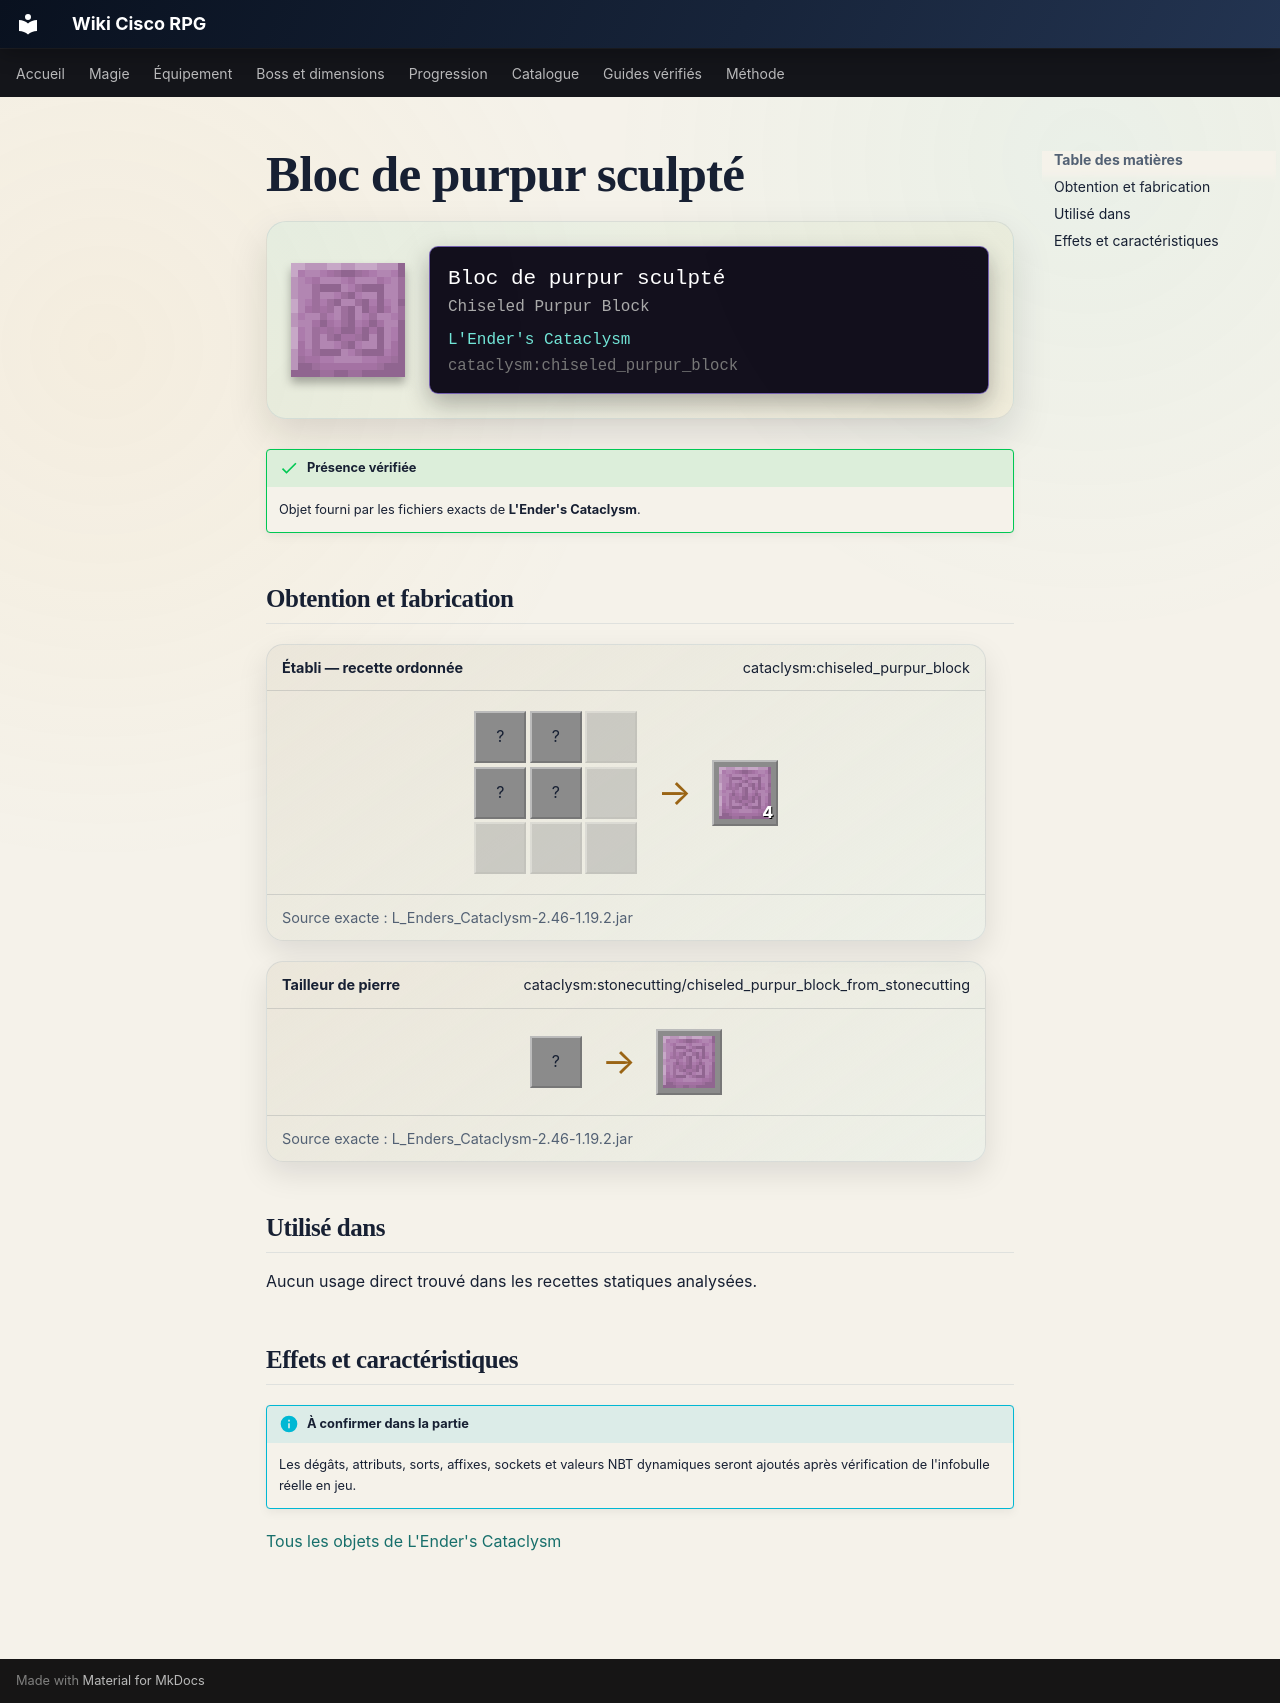

repository: Kloups-Dev/wiki-cisco-rpg · page: catalogue/objets/cataclysm/chiseled_purpur_block/index.html · generator: mkdocs

# Bloc de purpur sculpté

<div class="mc-item-showcase">
<img class="mc-item-icon" src="../../../../assets/generated/items/cataclysm/chiseled_purpur_block.png" alt="Bloc de purpur sculpté">
<div class="mc-tooltip-card">
<div class="mc-tooltip-card__name">Bloc de purpur sculpté</div>
<div class="mc-tooltip-card__alias">Chiseled Purpur Block</div>
<div class="mc-tooltip-card__mod">L&#x27;Ender&#x27;s Cataclysm</div>
<div class="mc-tooltip-card__id">cataclysm:chiseled_purpur_block</div>
</div>
</div>

!!! success "Présence vérifiée"
    Objet fourni par les fichiers exacts de **L'Ender's Cataclysm**.

## Obtention et fabrication

<div class="jei-recipe"><div class="jei-recipe__head"><strong>Établi — recette ordonnée</strong><span>cataclysm:chiseled_purpur_block</span></div><div class="jei-recipe__body"><div class="jei-grid"><span class="jei-slot" title="Purpur Block (minecraft:purpur_block)">?</span><span class="jei-slot" title="Purpur Block (minecraft:purpur_block)">?</span><span class="jei-slot jei-slot--empty"></span><span class="jei-slot" title="Purpur Block (minecraft:purpur_block)">?</span><span class="jei-slot" title="Purpur Block (minecraft:purpur_block)">?</span><span class="jei-slot jei-slot--empty"></span><span class="jei-slot jei-slot--empty"></span><span class="jei-slot jei-slot--empty"></span><span class="jei-slot jei-slot--empty"></span></div><span class="jei-arrow">→</span><span class="jei-slot jei-slot--result"><img src="../../../../assets/generated/items/cataclysm/chiseled_purpur_block.png" alt=""><span class="jei-count">4</span></span></div><div class="jei-recipe__source">Source exacte : L_Enders_Cataclysm-2.46-1.19.2.jar</div></div>
<div class="jei-recipe"><div class="jei-recipe__head"><strong>Tailleur de pierre</strong><span>cataclysm:stonecutting/chiseled_purpur_block_from_stonecutting</span></div><div class="jei-recipe__body"><div class="jei-inputs"><span class="jei-slot" title="Purpur Block (minecraft:purpur_block)">?</span></div><span class="jei-arrow">→</span><span class="jei-slot jei-slot--result"><img src="../../../../assets/generated/items/cataclysm/chiseled_purpur_block.png" alt=""></span></div><div class="jei-recipe__source">Source exacte : L_Enders_Cataclysm-2.46-1.19.2.jar</div></div>

## Utilisé dans

Aucun usage direct trouvé dans les recettes statiques analysées.

## Effets et caractéristiques

!!! info "À confirmer dans la partie"
    Les dégâts, attributs, sorts, affixes, sockets et valeurs NBT dynamiques seront ajoutés après vérification de l'infobulle réelle en jeu.

[Tous les objets de L'Ender's Cataclysm](../../../contenu/cataclysm.md)
